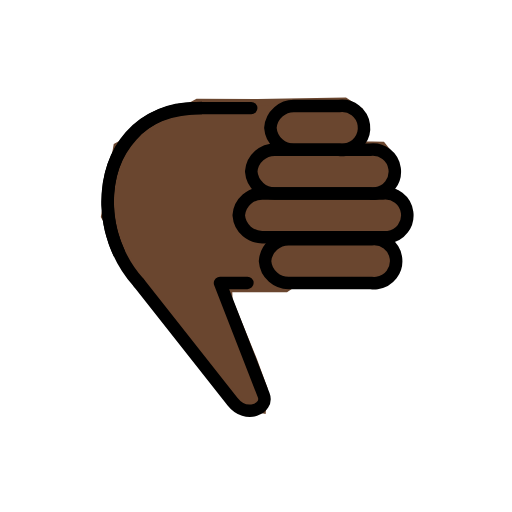
t = 0.00 s
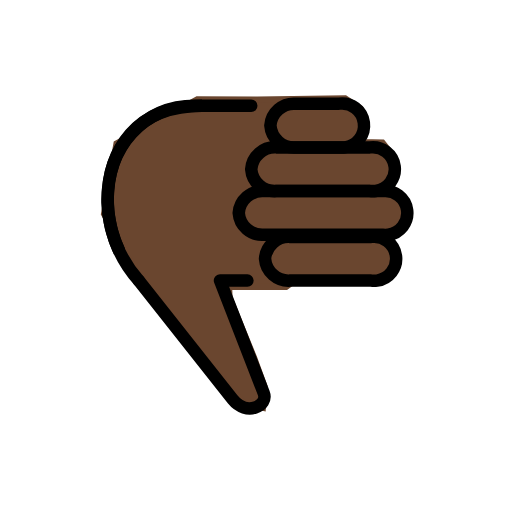
t = 0.48 s
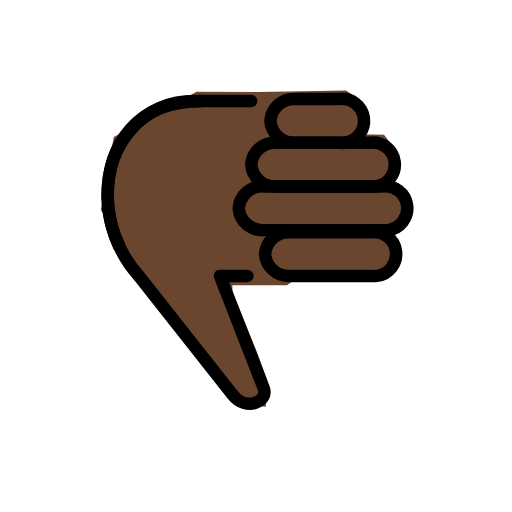
t = 1.43 s
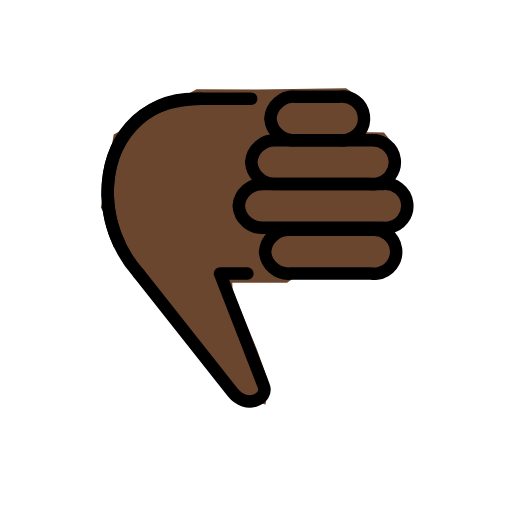
t = 1.90 s
t = 2.38 s: frame unchanged from t = 1.43 s, image omitted
t = 3.33 s: frame unchanged from t = 0.48 s, image omitted

The animated SVG that drew these frames (rendered in a browser with its animation timeline set to each time). Animation: 1 SMIL element (animateTransform=1); one cycle of 3.80 s, repeats indefinitely.

<?xml version='1.0' encoding='utf-8'?>
<svg xmlns="http://www.w3.org/2000/svg" id="emoji" viewBox="-5 -5 82 82" width="200" height="200" role="img">
  <title>OpenMoji: thumbs down: dark skin tone</title><g><g id="color" />
  <g id="hair" />
  <g id="skin">
    <polygon fill="#6a462f" stroke="#6a462f" points="37.333,57.2071 35.666,52.6241 31.75,43.0401 31.687,41.3041 40.812,41.3041 41.666,40.7071 42.5,40.0401 55.666,39.5401 58.25,38.0401 58.083,34.6241 56.916,32.4571 59.416,31.2901 60.333,28.5401 58.416,25.8741 56.833,25.2071 58.416,22.2071 57.583,19.8741 56.25,18.2071 52.666,18.1241 53.416,16.5401 52.666,12.7071 50.271,11.1371 36.229,11.3451 26.604,11.3041 13.666,18.3741 11.667,29.6481 19,42.7071 34.166,60.0401 37.088,60.6851" />
  </g>
  <g id="skin-shadow" />
  <g id="line">
    <path fill="none" stroke="#000000" stroke-linecap="round" stroke-linejoin="round" stroke-width="2" d="M17.236,40.3161 c-3.2007-3.5759-4.9796-8.2009-5-13c0-8.319,5.679-15,14-15h9" />
    <path fill="none" stroke="#000000" stroke-linecap="round" stroke-linejoin="round" stroke-width="2" d="M17.236,40.3161l15,19 c2.21,2.8,5.811,1.084,5-1l-7-18h4.389" />
    <path fill="none" stroke="#000000" stroke-linecap="round" stroke-linejoin="round" stroke-width="2" d="M41.448,40.3161h13 c0.3099,0.0413,0.6238,0.0413,0.9337,0c1.933-0.2578,3.291-2.0339,3.0331-3.9669s-2.0339-3.291-3.9669-3.0331h-13 c-2.0658-0.1226-3.8473,1.4362-4,3.5C37.6007,38.8799,39.3822,40.4387,41.448,40.3161z" />
    <path fill="none" stroke="#000000" stroke-linecap="round" stroke-linejoin="round" stroke-width="2" d="M42.305,18.9801h7 c0.3099,0.0413,0.6238,0.0413,0.9337,0c1.933-0.2578,3.291-2.0339,3.0331-3.9669s-2.0339-3.291-3.9669-3.0331h-7 c-2.0658-0.1226-3.8473,1.4362-4,3.5C38.4577,17.5439,40.2392,19.1027,42.305,18.9801z" />
    <path fill="none" stroke="#000000" stroke-linecap="round" stroke-linejoin="round" stroke-width="2" d="M37.236,32.9801h19 c0.3099,0.0413,0.6238,0.0413,0.9337,0c1.933-0.2578,3.291-2.0339,3.0331-3.9669s-2.0339-3.291-3.9669-3.0331h-19 c-2.0658-0.1226-3.8473,1.4362-4,3.5C33.3887,31.5439,35.1702,33.1027,37.236,32.9801z" />
    <path fill="none" stroke="#000000" stroke-linecap="round" stroke-linejoin="round" stroke-width="2" d="M39.236,25.9801h15 c0.3099,0.0413,0.6238,0.0413,0.9337,0c1.933-0.2578,3.291-2.0339,3.0331-3.9669s-2.0339-3.291-3.9669-3.0331h-15 c-2.0658-0.1226-3.8473,1.4362-4,3.5C35.3887,24.5439,37.1702,26.1027,39.236,25.9801z" />
    <path fill="none" stroke="#000000" stroke-miterlimit="10" stroke-width="2" d="M27.355,12.315c-10.5,0-15.125,6.94-15.125,15.5 c0.0807,2.7175,0.73,5.3879,1.906,7.839" />
  </g>
<animateTransform attributeName="transform" type="translate" values="0 0;0 -1.5;0 0" dur="3.8s" repeatCount="indefinite" /></g></svg>
